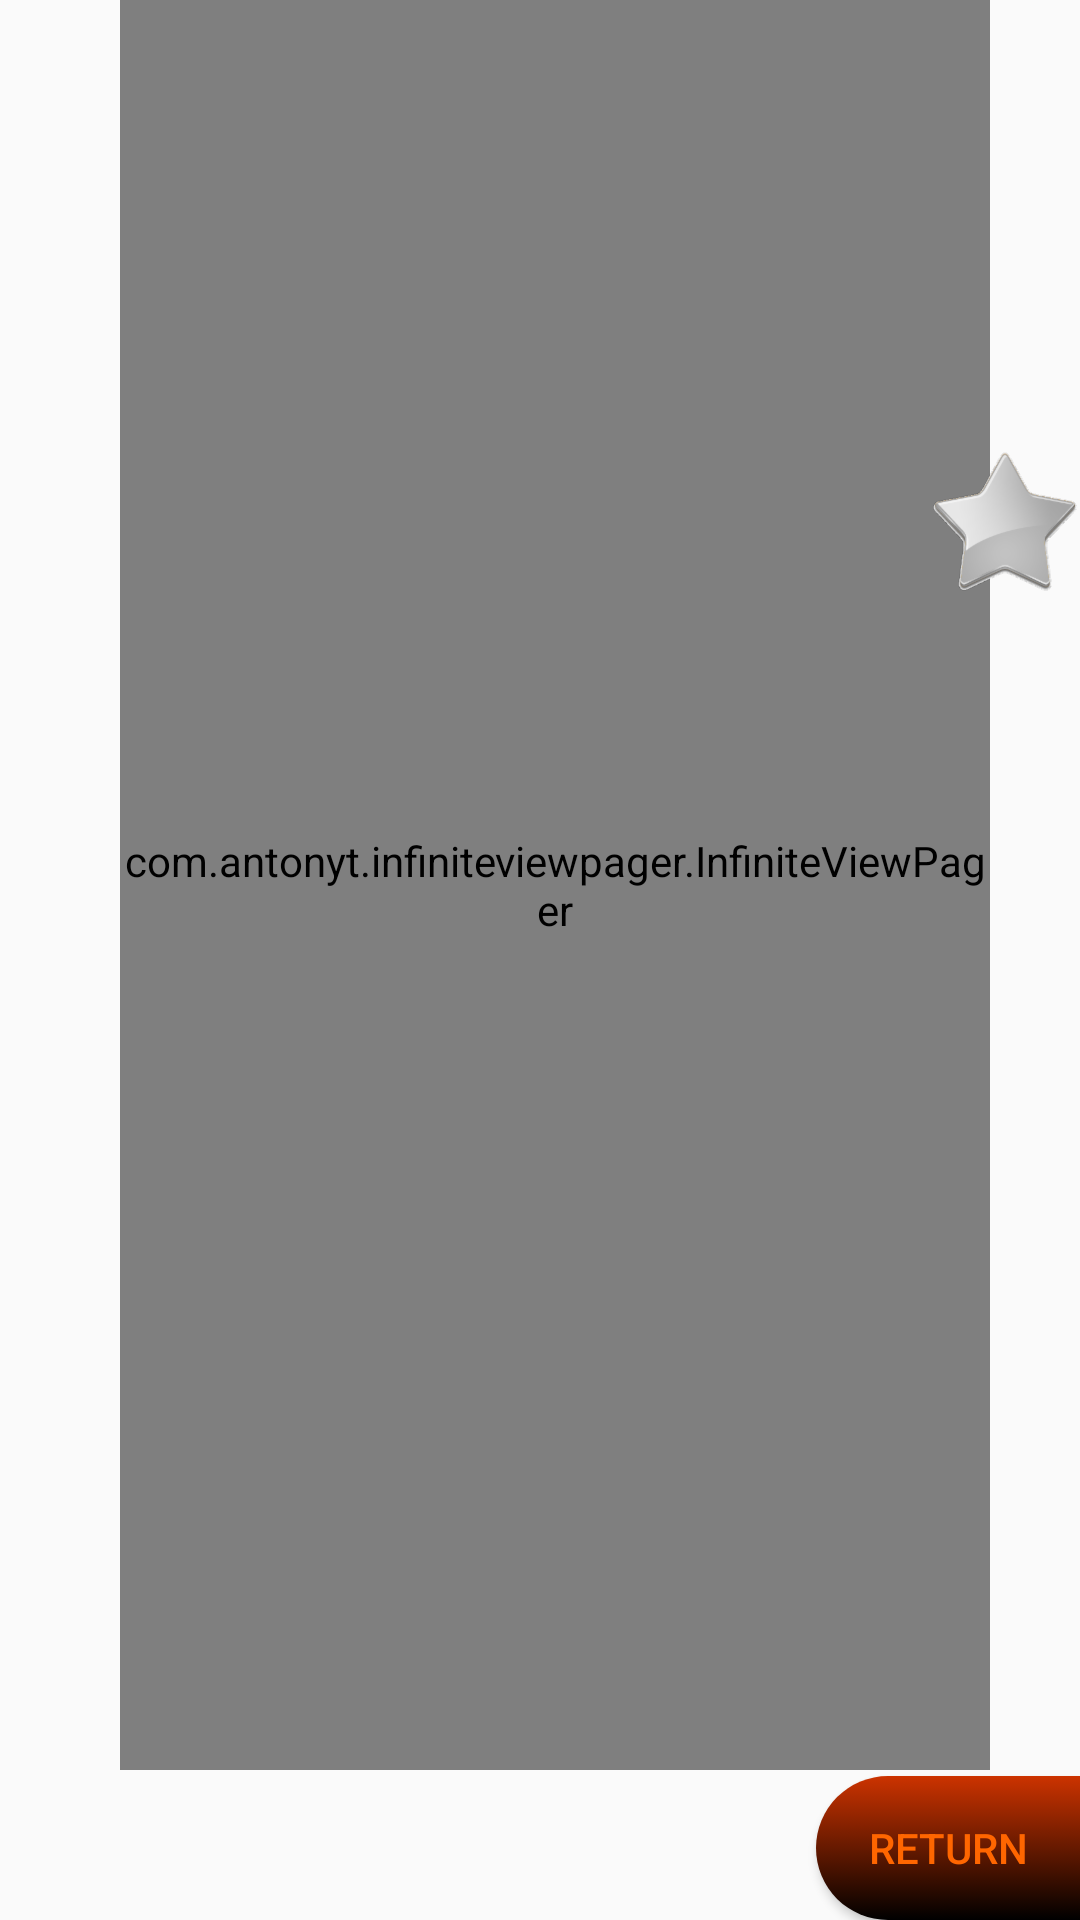

Produce the Android XML layout that renders to this screen, including the resource entries it uses.
<!-- AndroidManifest.xml: application theme AppTheme -->
<!-- res/layout/fragment_release.xml -->
<?xml version="1.0" encoding="utf-8"?>
<RelativeLayout xmlns:android="http://schemas.android.com/apk/res/android"
    android:layout_width="match_parent"
    android:layout_height="match_parent"
    android:background="@drawable/background"
    >

    


    <com.antonyt.infiniteviewpager.InfiniteViewPager xmlns:android="http://schemas.android.com/apk/res/android"
        android:id="@+id/pager"
        android:layout_width="match_parent"
        android:layout_height="match_parent"
        android:layout_marginLeft="40dp"
        android:layout_marginBottom="50dp"
        android:layout_marginRight="30dp"

        />

    <Button
        android:id="@+id/returnButRel"
        android:layout_width="wrap_content"
        android:layout_height="wrap_content"
        android:text="@string/return_but_rel"
        android:textColor="#FF6600"
        android:background="@drawable/button_shape_state_hc_right"
        android:layout_alignParentBottom="true"
        android:layout_alignParentRight="true"
        android:layout_alignParentEnd="true" />

    <ImageButton
        android:id="@+id/favButRel"
        android:contentDescription="@string/release_favorite"
        android:layout_width="wrap_content"
        android:layout_height="wrap_content"
        android:layout_marginTop="149dp"
        android:background="@drawable/greystar"
        android:layout_alignTop="@+id/pager"
        android:layout_alignParentRight="true"
        android:layout_alignParentEnd="true" />


</RelativeLayout>
<!-- resources referenced by this layout -->
<resources>
  <!-- drawable button_shape_state_hc_right (drawable) -->
  <?xml version="1.0" encoding="utf-8"?>
  <selector xmlns:android="http://schemas.android.com/apk/res/android">
      <item android:drawable="@drawable/button_shape_selected_hc_right" android:state_pressed="true"/>
      <item android:drawable="@drawable/button_shape_normal_hcorner_right"/>
  </selector>
  <!-- drawable greystar: png bitmap (drawable-hdpi, 4664 bytes) -->
  <string name="release_favorite">Add to favorite or enable/disable following</string>
  <string name="return_but_rel">Return</string>
  <style name="AppTheme" parent="Base.Theme.AppTheme" />
  <!-- drawable button_shape_selected_hc_right (drawable) -->
  <?xml version="1.0" encoding="utf-8"?>
  <shape xmlns:android="http://schemas.android.com/apk/res/android" android:shape="rectangle" >
      <corners
          android:topLeftRadius="50dp"
          android:bottomLeftRadius="50dp"
          />
      <gradient
          android:angle="270"
          android:centerX="0%"
          android:centerColor="#EC971E"
          android:startColor="#000000"
          android:endColor="#000000"
          android:type="linear"
          />
      <padding
          android:left="0dp"
          android:top="0dp"
          android:right="0dp"
          android:bottom="0dp"
          />
  </shape>
  <!-- drawable button_shape_normal_hcorner_right (drawable) -->
  <?xml version="1.0" encoding="utf-8"?>
  <shape xmlns:android="http://schemas.android.com/apk/res/android" android:shape="rectangle" >
      <corners
          android:topLeftRadius="50dp"
          android:bottomLeftRadius="50dp"
          />
      <gradient
          android:angle="270"
          android:centerX="0%"
          android:centerColor="#CC3300"
          android:startColor="#000000"
          android:endColor="#000000"
          android:type="linear"
          />
      <padding
          android:left="0dp"
          android:top="0dp"
          android:right="0dp"
          android:bottom="0dp"
          />
  </shape>
  <style name="Base.Theme.AppTheme" parent="Theme.AppCompat.Light.NoActionBar">
          
          <item name="colorPrimary">@color/colorPrimary</item>
          <item name="colorPrimaryDark">@color/colorPrimaryDark</item>
          <item name="colorAccent">@color/colorAccent</item>
  
      </style>
  <!-- not gathered from this repository: default colours our renderer supplied (Android Studio template values) -->
  <color name="colorPrimary">#FF6200EE</color>
  <color name="colorPrimaryDark">#FF3700B3</color>
  <color name="colorAccent">#FF03DAC5</color>
</resources>
